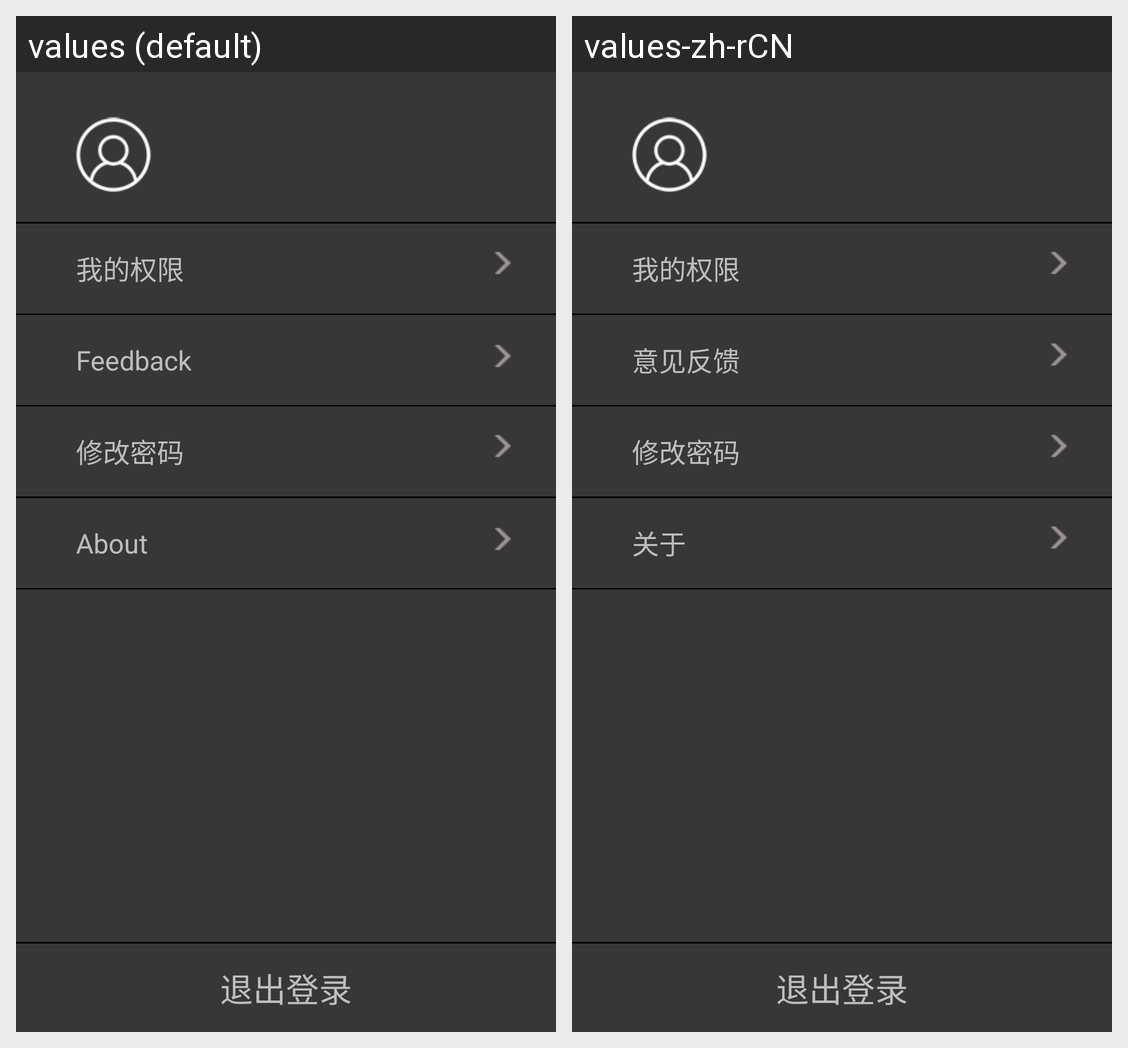

Translations of the strings shown on this Android screen, per locale in the grid:
Android screen res/layout/activity_left_menu.xml rendered under 2 locales, left to right: values (default), values-zh-rCN. Device: Nexus 5 (rendered at 1080×1920; each locale shown at half size, 540×960, under a caption strip naming it); theme AppTheme.
Strings drawn on this screen, with the default value and each locale's value (text and hints the layout hard-codes, and strings that could not be matched under every locale, appear in the picture but are not listed):

my_permissions
  values: 我的权限
  values-zh-rCN: 我的权限

feedback
  values: Feedback
  values-zh-rCN: 意见反馈

mod_password
  values: 修改密码
  values-zh-rCN: 修改密码

about
  values: About
  values-zh-rCN: 关于

logout
  values: 退出登录
  values-zh-rCN: 退出登录
